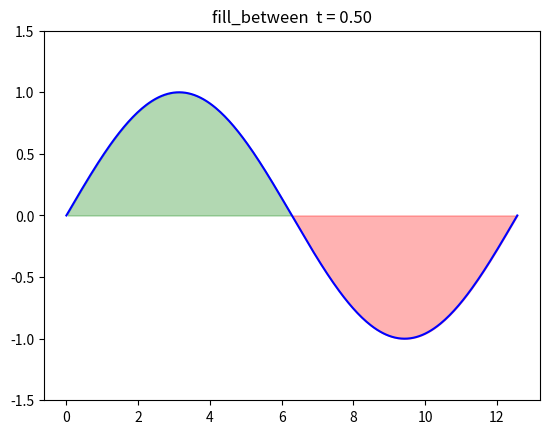

Source code (Python):
import numpy as np
import matplotlib.pyplot as plt

t = 0.5
x = np.linspace(0, 4 * np.pi, 300)
y = np.sin(t * x)

fig, ax = plt.subplots()
ax.plot(x, y, 'b-')
ax.fill_between(x, y, where=(y > 0), alpha=0.3, color="green")
ax.fill_between(x, y, where=(y < 0), alpha=0.3, color="red")
ax.set_ylim(-1.5, 1.5)
ax.set_title(f"fill_between  t = {t:.2f}")

plt.show()
